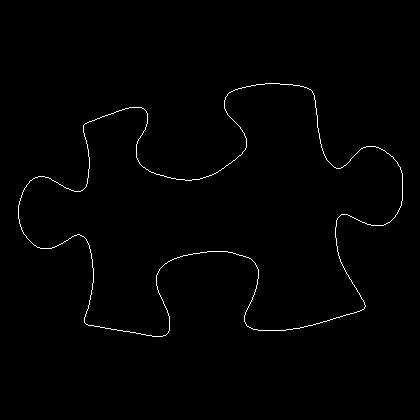

The table this chart was drawn from, first rows:
18, 205
18, 206
18, 207
18, 208
18, 209
18, 210
18, 211
18, 212
18, 213
18, 214
18, 215
18, 216
18, 217
18, 218
19, 219
19, 220
19, 221
19, 222
19, 223
20, 224
20, 225
20, 226
21, 227
21, 228
21, 229
22, 230
22, 231
23, 232
23, 233
24, 234
25, 235
26, 236
26, 237
27, 238
28, 239
29, 240
30, 241
31, 242
32, 243
33, 244
34, 245
35, 245
36, 246
37, 247
38, 247
39, 247
40, 248
41, 248
42, 248
43, 248
44, 248
45, 248
46, 248
47, 248
48, 248
49, 248
50, 248
51, 248
52, 247
53, 247
54, 247
... 1,384 more rows
